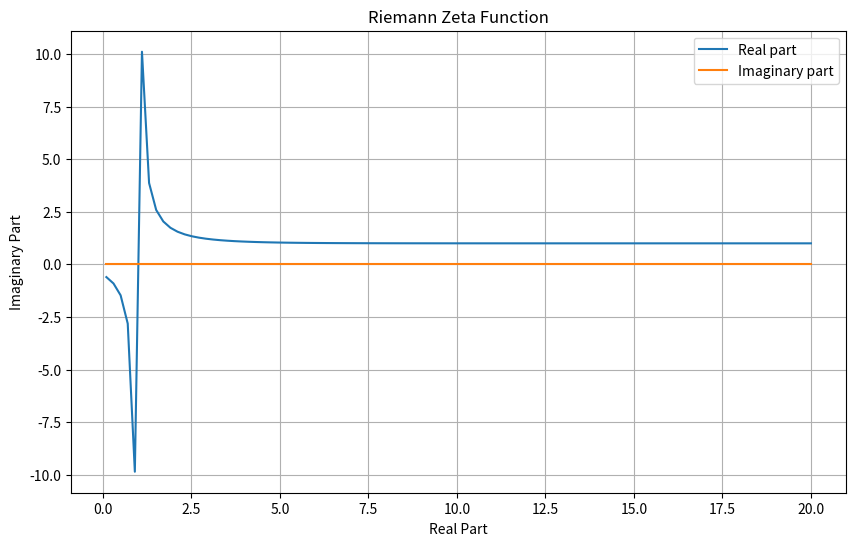

Reproduce this figure in Python.
import numpy as np
import matplotlib.pyplot as plt
from scipy.special import zeta
from sympy import lambdify, symbols, Eq, solve

# Define the Riemann zeta function
def riemann_zeta(s):
    return zeta(s)

# Evaluate and visualize the zeta function for various real inputs
s_real = np.linspace(0.1, 20, 100)

zeta_values_real = riemann_zeta(s_real)

plt.figure(figsize=(10, 6))
plt.plot(s_real, np.real(zeta_values_real), label='Real part')
plt.plot(s_real, np.imag(zeta_values_real), label='Imaginary part')
plt.xlabel('Real Part')
plt.ylabel('Imaginary Part')
plt.legend()
plt.title('Riemann Zeta Function')
plt.grid()
plt.show()
